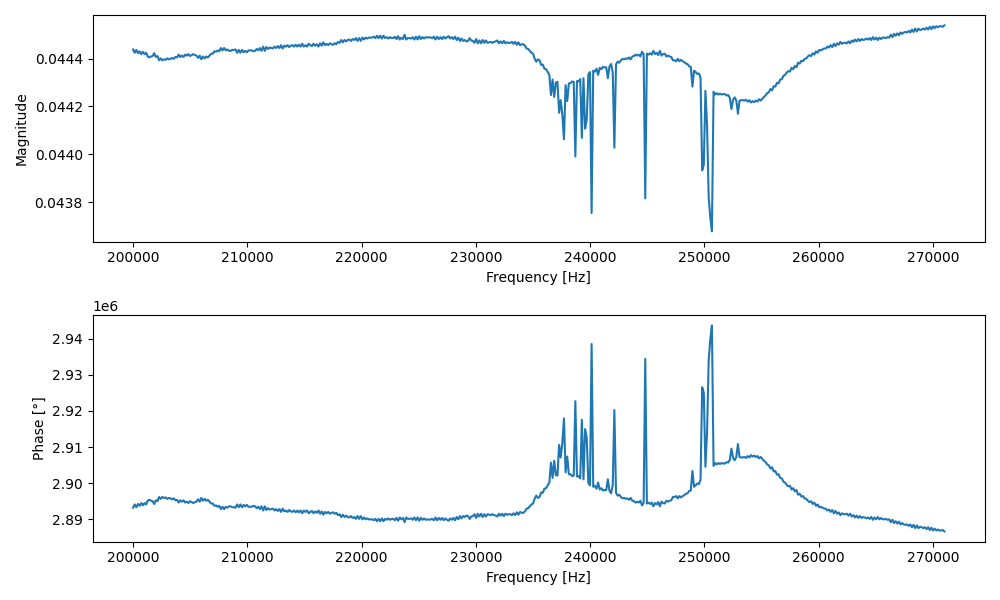

Data behind this chart, as committed beside it:
Frequency [Hz], Magnitude, Phase [°]
200000, 0.04444, 2893243
200142, 0.04442, 2894143
200284, 0.04444, 2893371
200426, 0.04442, 2894271
200569, 0.04443, 2893757
200711, 0.04442, 2894529
200853, 0.04443, 2893886
200996, 0.04442, 2894529
201138, 0.04442, 2894143
201280, 0.04441, 2895171
201423, 0.0444, 2895429
201565, 0.04441, 2895171
201707, 0.04441, 2895043
201849, 0.04442, 2894271
201992, 0.04441, 2895300
202134, 0.04441, 2895043
202276, 0.04439, 2896200
202419, 0.0444, 2895686
202561, 0.04439, 2896200
202703, 0.0444, 2895943
202846, 0.0444, 2896071
202988, 0.0444, 2895686
203130, 0.0444, 2895943
203272, 0.0444, 2895814
203415, 0.0444, 2895557
203557, 0.0444, 2895814
203699, 0.04441, 2895300
203842, 0.0444, 2895429
203984, 0.04442, 2894657
204126, 0.04441, 2895300
204269, 0.04441, 2894914
204411, 0.04441, 2895300
204553, 0.04442, 2894657
204695, 0.04441, 2894914
204838, 0.04442, 2894529
204980, 0.04441, 2895043
205122, 0.04441, 2894786
205265, 0.04442, 2894529
205407, 0.04441, 2894786
205549, 0.04441, 2894914
205692, 0.0444, 2895557
205834, 0.04441, 2894914
205976, 0.0444, 2895943
206118, 0.04441, 2895171
206261, 0.0444, 2895686
206403, 0.04441, 2895171
206545, 0.0444, 2895429
206688, 0.04441, 2894914
206830, 0.04442, 2894400
206972, 0.04442, 2894400
207115, 0.04443, 2893757
207257, 0.04443, 2893886
207399, 0.04443, 2893500
207541, 0.04443, 2893757
207684, 0.04444, 2892857
207826, 0.04443, 2893500
207968, 0.04444, 2892857
208111, 0.04443, 2893500
208253, 0.04444, 2893243
208395, 0.04443, 2893629
... 440 more rows
